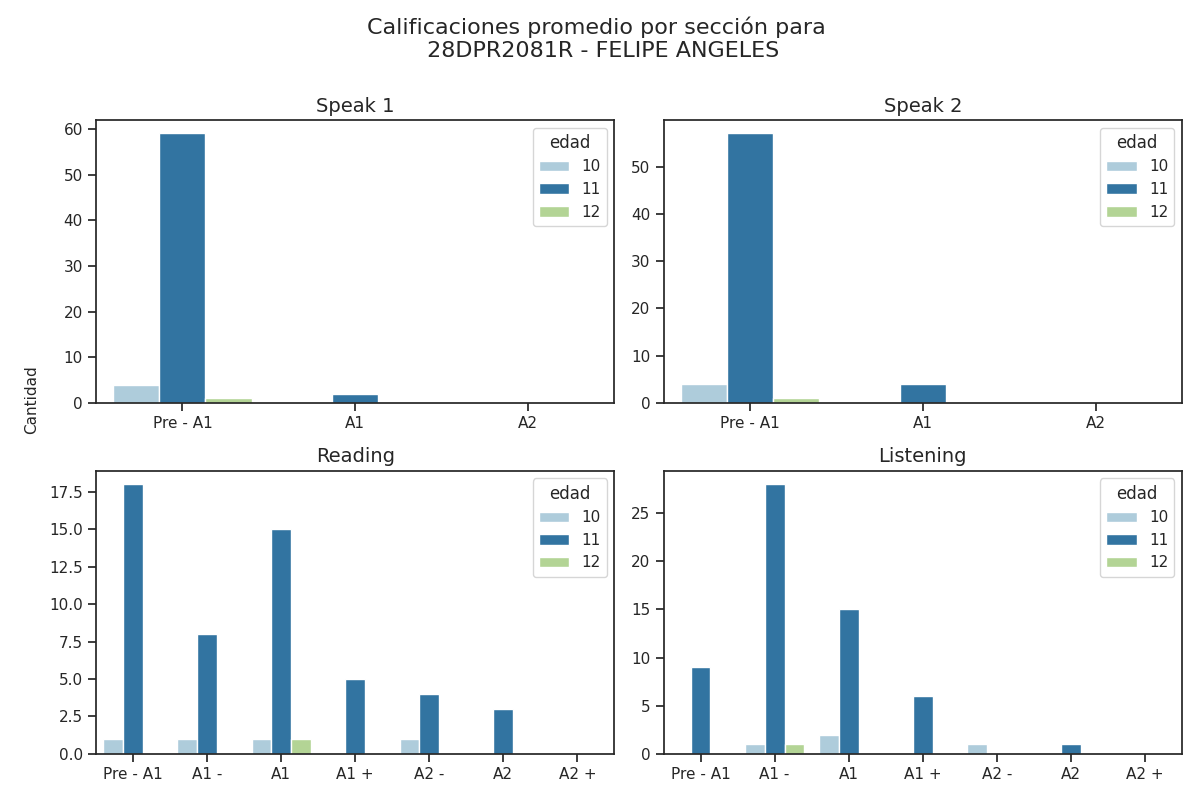

Values plotted in this chart, from the file beside it:
Sección, Calificación, Cantidad de alumnos con esa calificación, Edad
speak 1, Pre - A1, 59, 11
speak 1, A1, 2, 11
speak 1, A2, 0, 11
speak 2, Pre - A1, 57, 11
speak 2, A1, 4, 11
speak 2, A2, 0, 11
reading, Pre - A1, 18, 11
reading, A1 -, 8, 11
reading, A1, 15, 11
reading, A1 +, 5, 11
reading, A2 -, 4, 11
reading, A2, 3, 11
reading, A2 +, 0, 11
listening, Pre - A1, 9, 11
listening, A1 -, 28, 11
listening, A1, 15, 11
listening, A1 +, 6, 11
listening, A2 -, 0, 11
listening, A2, 1, 11
listening, A2 +, 0, 11
speak 1, Pre - A1, 4, 10
speak 1, A1, 0, 10
speak 1, A2, 0, 10
speak 2, Pre - A1, 4, 10
speak 2, A1, 0, 10
speak 2, A2, 0, 10
reading, Pre - A1, 1, 10
reading, A1 -, 1, 10
reading, A1, 1, 10
reading, A1 +, 0, 10
reading, A2 -, 1, 10
reading, A2, 0, 10
reading, A2 +, 0, 10
listening, Pre - A1, 0, 10
listening, A1 -, 1, 10
listening, A1, 2, 10
listening, A1 +, 0, 10
listening, A2 -, 1, 10
listening, A2, 0, 10
listening, A2 +, 0, 10
speak 1, Pre - A1, 1, 12
speak 1, A1, 0, 12
speak 1, A2, 0, 12
speak 2, Pre - A1, 1, 12
speak 2, A1, 0, 12
speak 2, A2, 0, 12
reading, Pre - A1, 0, 12
reading, A1 -, 0, 12
reading, A1, 1, 12
reading, A1 +, 0, 12
reading, A2 -, 0, 12
reading, A2, 0, 12
reading, A2 +, 0, 12
listening, Pre - A1, 0, 12
listening, A1 -, 1, 12
listening, A1, 0, 12
listening, A1 +, 0, 12
listening, A2 -, 0, 12
listening, A2, 0, 12
listening, A2 +, 0, 12
